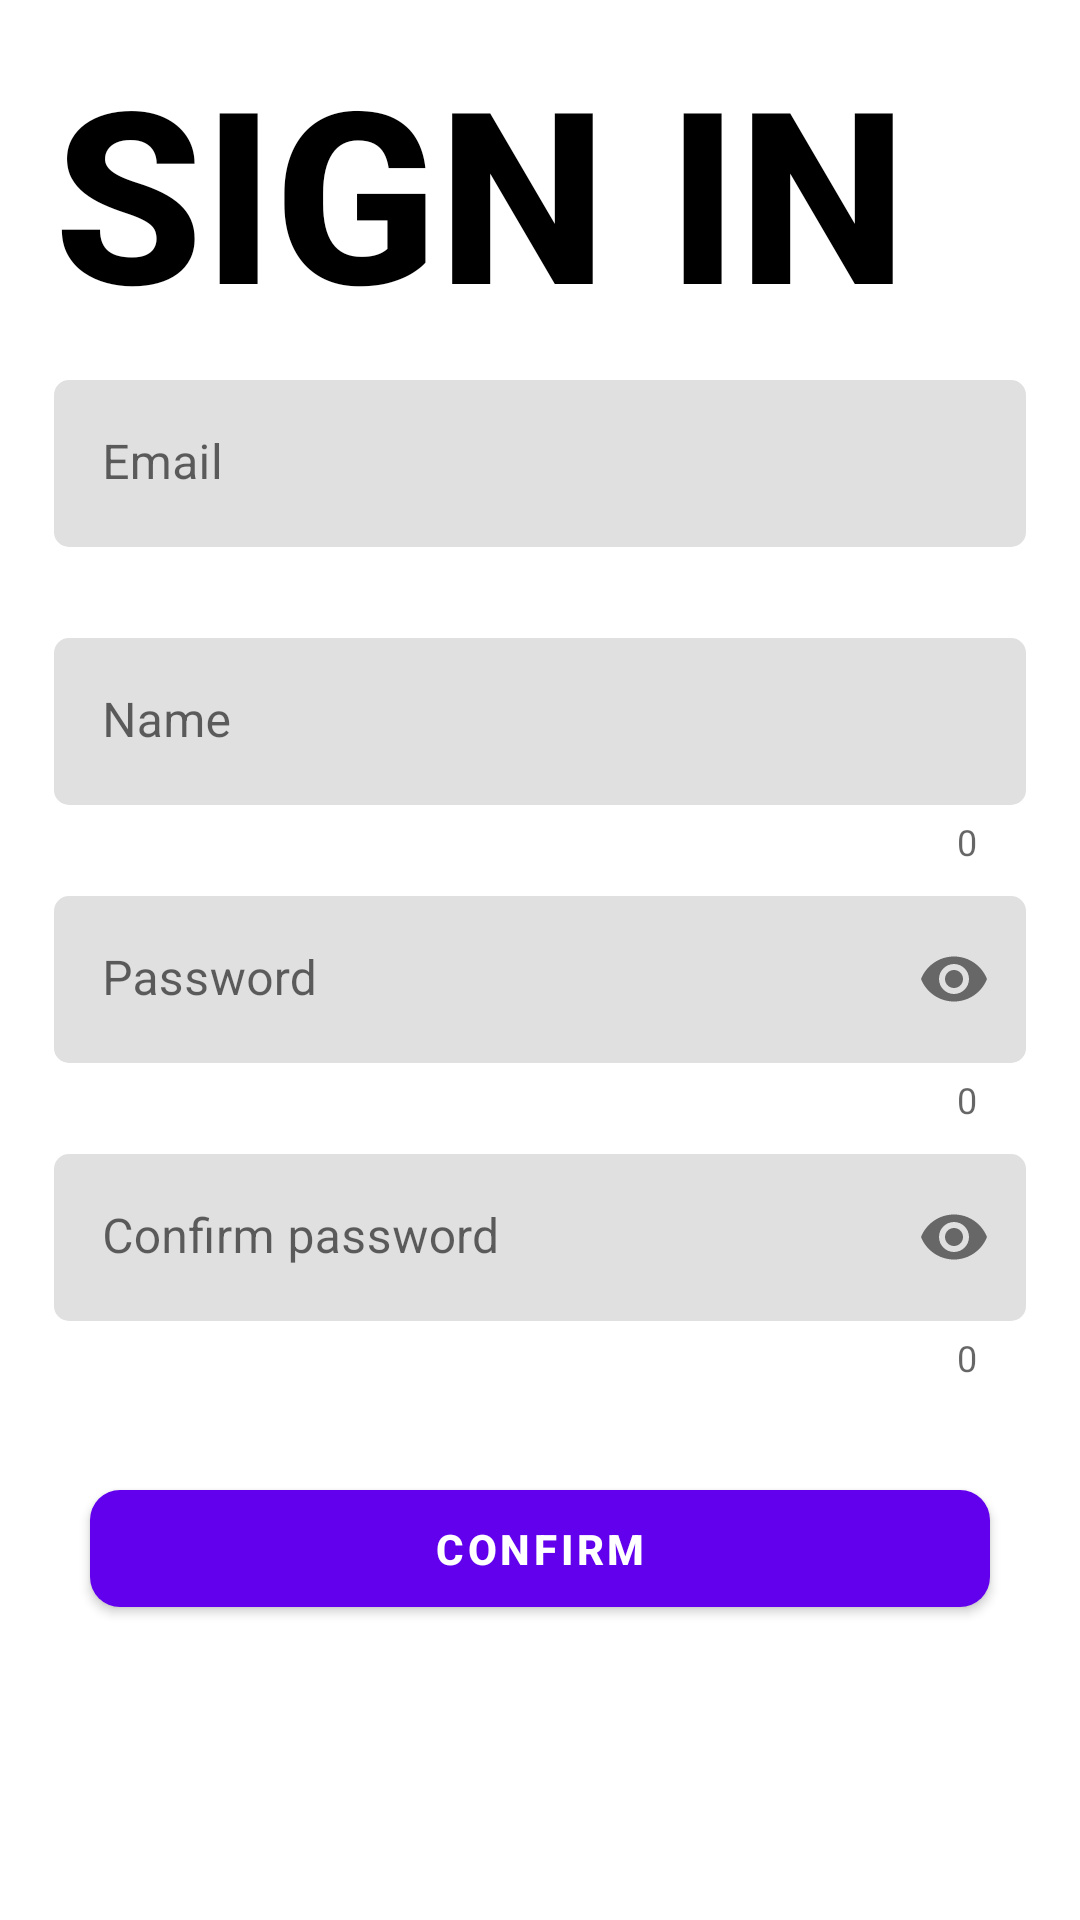

Produce the Android XML layout that renders to this screen, including the resource entries it uses.
<!-- AndroidManifest.xml: application theme Theme.Taxi20 -->
<!-- res/layout/activity_driver_sign_in.xml -->
<?xml version="1.0" encoding="utf-8"?>
<LinearLayout xmlns:android="http://schemas.android.com/apk/res/android"
    xmlns:app="http://schemas.android.com/apk/res-auto"
    xmlns:tools="http://schemas.android.com/tools"
    android:layout_width="match_parent"
    android:layout_height="match_parent"
    tools:context=".DriverSignInActivity"
    android:orientation="vertical"
    >

    <LinearLayout
        android:layout_width="match_parent"
        android:layout_height="0dp"
        android:layout_weight="0.6"
        android:orientation="vertical"
        android:layout_marginTop="10dp"
        >

        <LinearLayout
            android:layout_width="match_parent"
            android:layout_height="wrap_content"
            android:orientation="horizontal"
            android:layout_marginBottom="10dp"
            >

            <TextView
                android:layout_width="0dp"
                android:layout_height="wrap_content"
                android:layout_gravity="center"
                android:layout_marginTop="20dp"
                android:layout_weight="0.05"
                android:fontFamily="sans-serif-medium"
                android:textColor="@color/black"
                android:textSize="60sp"
                android:textStyle="bold" />

            <TextView
                android:layout_width="0dp"
                android:layout_height="wrap_content"
                android:layout_gravity="center"
                android:layout_marginTop="0dp"
                android:layout_weight="0.9"
                android:fontFamily="sans-serif-medium"
                android:text="SIGN IN"
                android:textColor="@color/black"
                android:textSize="80sp"
                android:textStyle="bold" />

            <TextView
                android:layout_width="0dp"
                android:layout_height="wrap_content"
                android:layout_gravity="center"
                android:layout_marginTop="20dp"
                android:layout_weight="0.05"
                android:fontFamily="sans-serif-medium"
                android:textColor="@color/black"
                android:textSize="60sp"
                android:textStyle="bold" />
        </LinearLayout>

        <LinearLayout
            android:layout_width="match_parent"
            android:layout_height="wrap_content"
            android:orientation="horizontal"
            android:layout_marginBottom="10dp"
            >

            <RelativeLayout
                android:layout_width="0dp"
                android:layout_height="wrap_content"
                android:layout_weight="0.05"/>

            <com.google.android.material.textfield.TextInputLayout
                android:id="@+id/driverSignInEMailTextInputLayout"
                android:layout_width="0dp"
                android:layout_weight="0.9"
                android:layout_height="wrap_content"
                app:errorEnabled="true"
                app:boxCornerRadiusTopStart="5dp"
                app:boxCornerRadiusTopEnd="5dp"
                app:boxCornerRadiusBottomStart="5dp"
                app:boxCornerRadiusBottomEnd="5dp"
                android:layout_gravity="center_horizontal"
                app:boxStrokeWidth="0dp"
                app:boxStrokeWidthFocused="1dp"
                >

                <com.google.android.material.textfield.TextInputEditText
                    android:id="@+id/driverSignInEMailTextInputEditText"
                    android:hint="Email"
                    android:inputType="textEmailAddress"
                    android:layout_width="match_parent"
                    android:layout_height="wrap_content"/>

            </com.google.android.material.textfield.TextInputLayout>

            <RelativeLayout
                android:layout_width="0dp"
                android:layout_height="wrap_content"
                android:layout_weight="0.05"/>
        </LinearLayout>

        <LinearLayout
            android:layout_width="match_parent"
            android:layout_height="wrap_content"
            android:orientation="horizontal"
            android:layout_marginBottom="10dp"
            >

            <RelativeLayout
                android:layout_width="0dp"
                android:layout_height="wrap_content"
                android:layout_weight="0.05"/>

            <com.google.android.material.textfield.TextInputLayout
                android:id="@+id/driverSignInNameTextInputLayout"
                android:layout_width="0dp"
                android:layout_height="wrap_content"
                android:layout_weight="0.9"
                app:errorEnabled="true"
                app:counterEnabled="true"
                app:boxCornerRadiusTopStart="5dp"
                app:boxCornerRadiusTopEnd="5dp"
                app:boxCornerRadiusBottomStart="5dp"
                app:boxCornerRadiusBottomEnd="5dp"
                android:layout_gravity="center_horizontal"
                app:boxStrokeWidth="0dp"
                app:boxStrokeWidthFocused="1dp"
                >

                <com.google.android.material.textfield.TextInputEditText
                    android:id="@+id/driverSignInNameTextInputEditText"
                    android:hint="Name"
                    android:layout_width="match_parent"
                    android:layout_height="wrap_content"/>

            </com.google.android.material.textfield.TextInputLayout>

            <RelativeLayout
                android:layout_width="0dp"
                android:layout_height="wrap_content"
                android:layout_weight="0.05"/>
        </LinearLayout>

        <LinearLayout
            android:layout_width="match_parent"
            android:layout_height="wrap_content"
            android:orientation="horizontal"
            android:layout_marginBottom="10dp"
            >

            <RelativeLayout
                android:layout_width="0dp"
                android:layout_height="wrap_content"
                android:layout_weight="0.05"/>

            <com.google.android.material.textfield.TextInputLayout
                android:id="@+id/driverSignInPasswordTextInputLayout"
                android:layout_width="0dp"
                android:layout_height="wrap_content"
                android:layout_weight="0.9"
                app:errorEnabled="true"
                app:counterEnabled="true"
                app:passwordToggleEnabled="true"
                app:boxCornerRadiusTopStart="5dp"
                app:boxCornerRadiusTopEnd="5dp"
                app:boxCornerRadiusBottomStart="5dp"
                app:boxCornerRadiusBottomEnd="5dp"
                android:layout_gravity="center_horizontal"
                app:boxStrokeWidth="0dp"
                app:boxStrokeWidthFocused="1dp"
                >

                <com.google.android.material.textfield.TextInputEditText
                    android:id="@+id/driverSignInPasswordTextInputEditText"
                    android:hint="Password"
                    android:layout_width="match_parent"
                    android:layout_height="wrap_content"
                    android:inputType="textPassword"/>

            </com.google.android.material.textfield.TextInputLayout>

            <RelativeLayout
                android:layout_width="0dp"
                android:layout_height="wrap_content"
                android:layout_weight="0.05"/>
        </LinearLayout>

        <LinearLayout
            android:layout_width="match_parent"
            android:layout_height="wrap_content"
            android:orientation="horizontal"
            android:layout_marginBottom="10dp"
            >

            <RelativeLayout
                android:layout_width="0dp"
                android:layout_height="wrap_content"
                android:layout_weight="0.05"/>

            <com.google.android.material.textfield.TextInputLayout
                android:id="@+id/driverSignInConfirmPasswordTextInputLayout"
                android:layout_width="0dp"
                android:layout_height="wrap_content"
                android:layout_weight="0.9"
                app:errorEnabled="true"
                app:counterEnabled="true"
                app:passwordToggleEnabled="true"
                app:boxCornerRadiusTopStart="5dp"
                app:boxCornerRadiusTopEnd="5dp"
                app:boxCornerRadiusBottomStart="5dp"
                app:boxCornerRadiusBottomEnd="5dp"
                android:layout_gravity="center_horizontal"
                app:boxStrokeWidth="0dp"
                app:boxStrokeWidthFocused="1dp"
                >

                <com.google.android.material.textfield.TextInputEditText
                    android:id="@+id/driverSignInConfirmPasswordTextEditText"
                    android:hint="Confirm password"
                    android:layout_width="match_parent"
                    android:layout_height="wrap_content"
                    android:inputType="textPassword"
                    />

            </com.google.android.material.textfield.TextInputLayout>

            <RelativeLayout
                android:layout_width="0dp"
                android:layout_height="wrap_content"
                android:layout_weight="0.05"/>

        </LinearLayout>

        <com.google.android.material.button.MaterialButton
            android:id="@+id/driverConfirmSignInDataButton"
            android:text="Confirm"
            android:layout_width="300dp"
            android:layout_height="wrap_content"
            android:onClick="driverConfirmSignIn"
            android:layout_gravity="bottom|center_horizontal"
            android:layout_marginTop="20dp"
            android:textStyle="bold"
            app:cornerRadius="10dp"
            android:shadowColor="@color/black"
            android:shadowDx="1000"
            android:shadowDy="1000"
            android:shadowRadius="1000"
            android:paddingVertical="10dp"
            android:paddingHorizontal="18dp"
            />

    </LinearLayout>

</LinearLayout>
<!-- resources referenced by this layout -->
<resources>
  <style name="Theme.Taxi20" parent="Theme.MaterialComponents.DayNight.DarkActionBar">
          
          <item name="colorPrimary">@color/purple_500</item>
          <item name="colorPrimaryVariant">@color/purple_700</item>
          <item name="colorOnPrimary">@color/white</item>
          
          <item name="colorSecondary">@color/teal_200</item>
          <item name="colorSecondaryVariant">@color/teal_700</item>
          <item name="colorOnSecondary">@color/black</item>
          
          <item name="android:statusBarColor" tools:targetApi="l">?attr/colorPrimaryVariant</item>
          
      </style>
  <!-- not gathered from this repository: default colours our renderer supplied (Android Studio template values) -->
  <color name="purple_500">#FF6200EE</color>
  <color name="purple_700">#FF3700B3</color>
  <color name="teal_200">#FF03DAC5</color>
  <color name="teal_700">#FF018786</color>
  <color name="black">#FF000000</color>
  <color name="white">#FFFFFFFF</color>
</resources>
